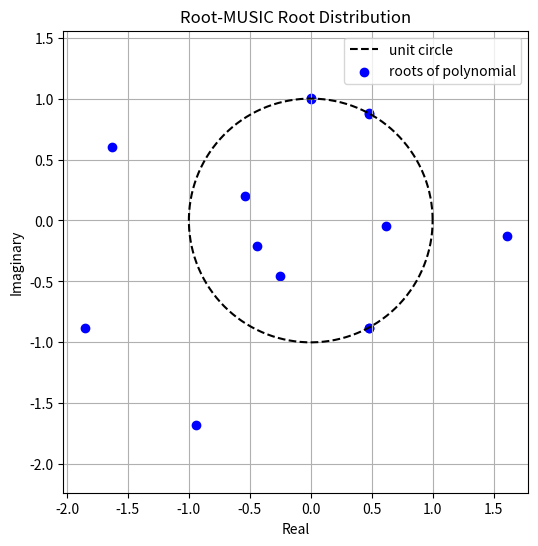

Here is the Python script that generated this plot:
import numpy as np
from scipy.linalg import eigh
import matplotlib.pyplot as plt

def simulate_ula_signals(num_sensors, num_snapshots, doa_deg, d=0.5, wavelength=1.0, SNR_dB=20):
    """
    Parameters:
        num_sensors: number of sensors (antennas)
        num_snapshots: number of samples
        doa_deg: actual angles (degrees), list or numpy array
        d: distance between adjacent antennas (unit: wavelength, default 0.5, half wavelength)
        wavelength: wavelength (default is 1.0)
        SNR_dB: SNR in dB
    
    Returns:
        Y: array of received signals (num_sensors x num_snapshots)
    """
    doa_rad = np.deg2rad(doa_deg)
    num_sources = len(doa_deg)
    sensor_idx = np.arange(num_sensors)
    
    # Construct the array manifold matrix
    # Steering vector: a(θ) = [1, exp(j*2π*d*sinθ), exp(j*2π*2*d*sinθ), ...]^T
    A = np.exp(1j * 2 * np.pi * d * np.sin(doa_rad)[np.newaxis, :] * sensor_idx[:, np.newaxis] / wavelength)
    
    # Generate signals: complex Gaussian random signals (normalized to unit power)
    S = (np.random.randn(num_sources, num_snapshots) + 1j * np.random.randn(num_sources, num_snapshots)) / np.sqrt(2)
    
    # Received signals without noise
    Y_clean = A @ S  # num_sensors x num_snapshots
    
    # Add noise
    signal_power = np.mean(np.abs(Y_clean)**2)
    noise_power = signal_power / (10**(SNR_dB/10))
    noise = np.sqrt(noise_power/2) * (np.random.randn(num_sensors, num_snapshots) + 1j * np.random.randn(num_sensors, num_snapshots))
    
    Y = Y_clean + noise
    return Y

def root_music(R, num_sources, d=0.5, wavelength=1.0):
    """
    Root-MUSIC DOA estimation (for ULA).
    
    Parameters:
        R: sample covariance matrix of the received signals (num_sensors x num_sensors)
        num_sources: number of signals (number of DOAs to be estimated)
        d: sensor spacing (in wavelengths, default 0.5)
        wavelength: signal wavelength (default 1.0)
    
    Returns:
        doa_estimates_deg: estimated DOAs (in degrees, sorted in ascending order)
    """
    num_sensors = R.shape[0]
    
    # Perform eigenvalue decomposition of the covariance matrix
    eigvals, eigvecs = eigh(R)
    
    # Select the noise subspace: use the (num_sensors - num_sources) eigenvectors corresponding to the smallest eigenvalues
    En = eigvecs[:, :num_sensors - num_sources]
    
    # Construct the noise subspace projection matrix
    Pn = En @ En.conj().T  # Size: (num_sensors x num_sensors)
    
    # Extract polynomial coefficients using the Toeplitz structure:
    # For a ULA, each diagonal of Pn should theoretically be equal,
    # Here, sum the elements on each diagonal to obtain the coefficients c[k] (k from -M+1 to M-1)
    c = np.array([np.sum(np.diag(Pn, k)) for k in range(-num_sensors+1, num_sensors)])
    
    # Normalize: set the coefficient for k=0 (the main diagonal) to 1, which does not change the root locations
    c = c / c[num_sensors - 1]
    
    # Construct the polynomial coefficients; note that np.roots requires the coefficients in descending order
    poly_coeffs = c[::-1]
    
    # Solve for all roots of the polynomial
    roots_all = np.roots(poly_coeffs)
    
    # Consider only the roots inside the unit circle (theoretically, the signal-related roots should lie near the unit circle)
    roots_inside = roots_all[np.abs(roots_all) < 1]
    
    # Sort the roots by their distance from the unit circle and select the num_sources roots closest to the unit circle
    distances = np.abs(np.abs(roots_inside) - 1)
    sorted_indices = np.argsort(distances)
    selected_roots = roots_inside[sorted_indices][:num_sources]
    
    # According to theory, the phase of the root satisfies: angle(z) = -2π*d*sin(θ)/wavelength
    # beta = 2π*d/wavelength
    beta = 2 * np.pi * d / wavelength
    phi = np.angle(selected_roots)
    
    doa_estimates_rad = np.arcsin(phi / beta)
    doa_estimates_deg = np.rad2deg(doa_estimates_rad)
    
    return np.sort(doa_estimates_deg)

if __name__ == "__main__":
    # Simulation parameters
    num_sensors = 8           # Number of array sensors
    num_snapshots = 1000      # Number of snapshots; recommended to increase to improve covariance matrix estimation accuracy
    doa_true = [-20, 20, 30]   # True DOAs (in degrees)
    SNR_dB = 20               # SNR in dB
    d = 0.5                   # Sensor spacing (in wavelengths)
    wavelength = 1.0          # Wavelength
    
    # Generate simulated signal data (with specified beam/directions)
    Y = simulate_ula_signals(num_sensors, num_snapshots, doa_true, d, wavelength, SNR_dB)
    
    # Estimate the sample covariance matrix
    R = Y @ Y.conj().T / num_snapshots
    
    # Estimate the DOAs using the Root-MUSIC algorithm
    num_sources = len(doa_true)
    doa_est = root_music(R, num_sources, d, wavelength)
    
    print("True DOAs (degrees):", doa_true)
    print("Estimated DOAs (degrees):", doa_est)
    
    # Plot the distribution of the polynomial roots in the complex plane (optional)
    En = eigh(R)[1][:, :num_sensors - num_sources]
    Pn = En @ En.conj().T
    c = np.array([np.sum(np.diag(Pn, k)) for k in range(-num_sensors+1, num_sensors)])
    c = c / c[num_sensors - 1]
    poly_coeffs = c[::-1]
    roots_all = np.roots(poly_coeffs)
    
    plt.figure(figsize=(6,6))
    theta = np.linspace(0, 2*np.pi, 400)
    plt.plot(np.cos(theta), np.sin(theta), 'k--', label='unit circle')
    plt.scatter(np.real(roots_all), np.imag(roots_all), marker='o', color='b', label='roots of polynomial')
    plt.xlabel('Real')
    plt.ylabel('Imaginary')
    plt.title('Root-MUSIC Root Distribution')
    plt.axis('equal')
    plt.legend()
    plt.grid(True)
    plt.show()
